Run: headless pygame with SDL's dummy video driver; simulated clock (each Clock.tick advances the game by its frame time, no real sleeping); random seed 0; keys injected as events and as key.get_pressed() state; mouse plan: one left click at the window centre at the start of phase 2, then a move to the lower-right quarter at the start of phase 3.
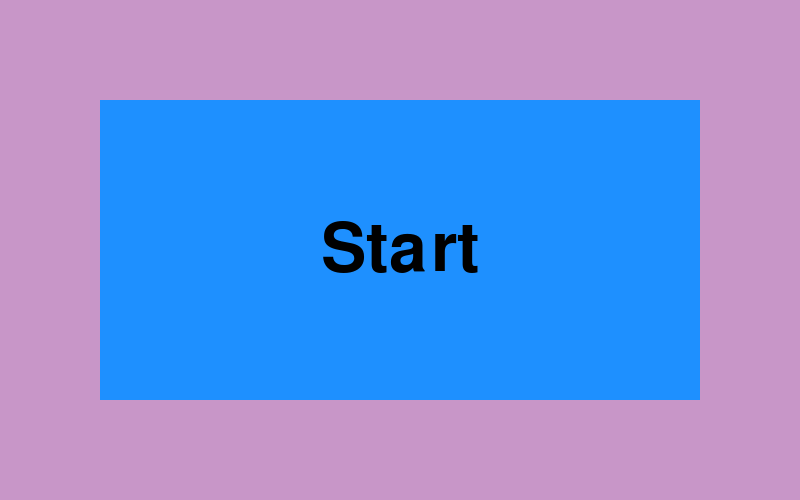
Frame 1 of 2 · flips 1–60 · no input
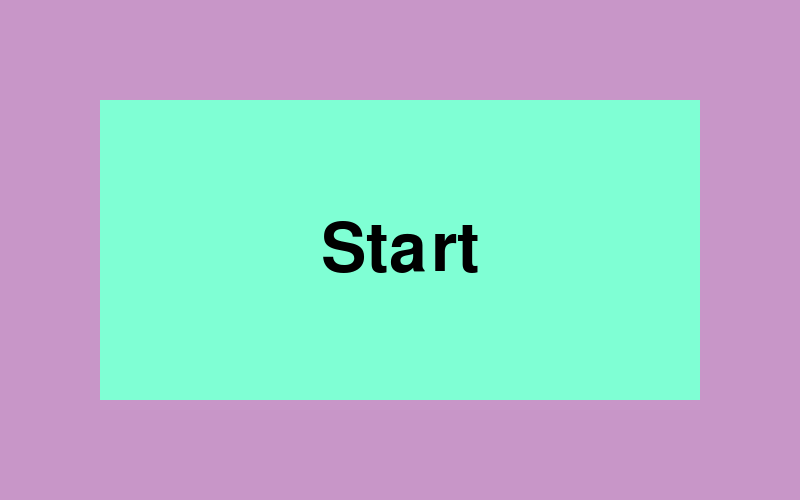
Frame 2 of 2 · flips 61–180 · clicked the window centre · tapped SPACE, RETURN · held RIGHT (→), D (game ended)

The pygame program that drew these frames:

import pygame as pg


class Button:

    def __init__(self, x, y, width, height, callback, text='', text_color=(0, 0, 0)):

        self.img_normal = pg.Surface((100, 32))
        self.img_normal.fill(pg.Color("dodgerblue1"))
        self.image_normal = pg.transform.scale(self.img_normal, (width, height))

        self.img_hover = pg.Surface((100, 32))
        self.img_hover.fill(pg.Color("lightskyblue"))
        self.image_hover = pg.transform.scale(self.img_hover, (width, height))

        self.img_down = pg.Surface((100, 32))
        self.img_down.fill(pg.Color("aquamarine1"))
        self.image_down = pg.transform.scale(self.img_down, (width, height))

        self.image = self.image_normal
        self.x = x
        self.y = y
        self.rect = self.image.get_rect(topleft=(x, y))

        self.font = pg.font.SysFont('Comic Sans MS', 100)

        image_center = self.image.get_rect().center
        text_surf = self.font.render(text, True, text_color)
        text_rect = text_surf.get_rect(center=image_center)

        for image in (self.image_normal, self.image_hover, self.image_down):
            image.blit(text_surf, text_rect)

        self.callback = callback
        self.button_down = False

    def handle_event(self, event):
        if event.type == pg.MOUSEBUTTONDOWN:
            if self.rect.collidepoint(event.pos):
                self.image = self.image_down
                self.button_down = True
                self.callback()
        elif event.type == pg.MOUSEMOTION:
            collided = self.rect.collidepoint(event.pos)
            if collided and not self.button_down:
                self.image = self.image_hover
            elif not collided:
                self.image = self.image_normal
                self.button_down = False


class MainMenu:
    def __init__(self, screen_width, screen_height):
        self.start_button = Button(screen_width/2-300, screen_height/2-150, 600, 300, self.start, "Start")
        self.over = False

    def start(self):
        self.over = True

    def draw_menu(self, screen):
        screen.fill((200, 150, 200))
        screen.blit(self.start_button.image, (self.start_button.x, self.start_button.y))
        pg.display.flip()

    def run_menu(self, screen):
        while not self.over:
            for event in pg.event.get():
                if event.type == pg.QUIT:
                    return False
                if event.type == pg.KEYDOWN:
                    if event.key == pg.K_RETURN:
                        self.start()
                self.start_button.handle_event(event)
            self.draw_menu(screen)
        return True


if __name__ == '__main__':
    pg.init()
    screen_h = 500
    screen_w = 800
    screen = pg.display.set_mode([screen_w, screen_h])
    menu = MainMenu(screen_w, screen_h)
    while not menu.over:
        for event in pg.event.get():
            menu.start_button.handle_event(event)
        menu.draw_menu(screen)
    pg.quit()
